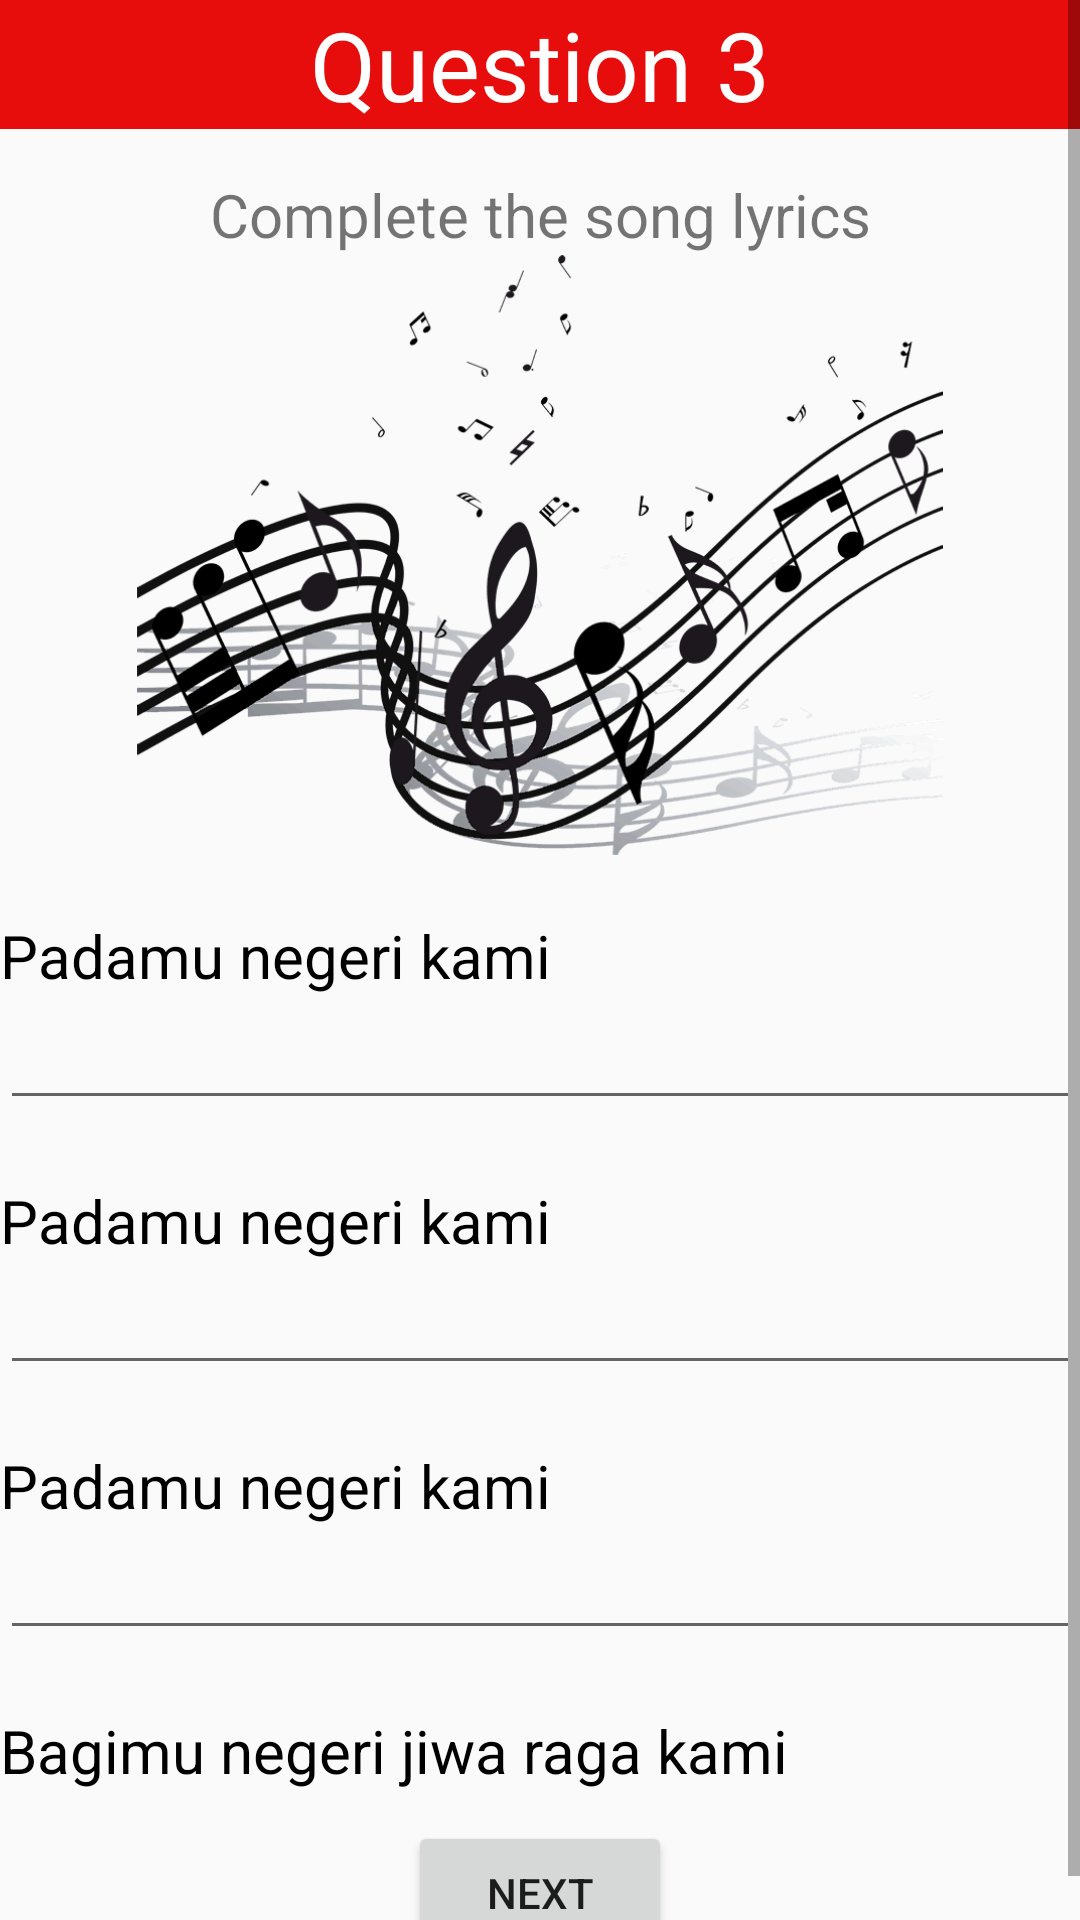

Android layout source for this screen:
<!-- AndroidManifest.xml: application theme AppTheme -->
<!-- res/layout/activity_4.xml -->
<?xml version="1.0" encoding="utf-8"?>
<ScrollView xmlns:android="http://schemas.android.com/apk/res/android"
    xmlns:tools="http://schemas.android.com/tools"
    android:layout_width="match_parent"
    android:layout_height="match_parent"
    tools:context="com.example.saepquiz.Activity4">

    <LinearLayout
        android:layout_width="match_parent"
        android:layout_height="match_parent"
        android:orientation="vertical">

    <TextView
        android:layout_width="match_parent"
        android:layout_height="wrap_content"
        android:layout_weight="0"
        android:background="#e70d0d"
        android:gravity="center_horizontal"
        android:text="Question 3"
        android:textColor="#ffffff"
        android:textSize="32sp"
        tools:ignore="HardcodedText" />

    <TextView
        android:layout_width="match_parent"
        android:layout_height="wrap_content"
        android:layout_marginTop="15dp"
        android:gravity="center_horizontal"
        android:text="Complete the song lyrics"
        android:textSize="20sp"
        tools:ignore="HardcodedText" />

    <ImageView
        android:layout_width="match_parent"
        android:layout_height="200dp"
        android:src="@drawable/song"/>

    <TextView
        android:layout_width="match_parent"
        android:layout_height="wrap_content"
        android:layout_marginTop="20dp"
        android:text="Padamu negeri kami"
        android:textColor="#000000"
        android:textSize="20sp"/>

    <EditText
        android:id="@+id/edit_text1"
        android:layout_width="match_parent"
        android:layout_height="wrap_content" />

    <TextView
        android:layout_width="match_parent"
        android:layout_height="wrap_content"
        android:layout_marginTop="20dp"
        android:text="Padamu negeri kami"
        android:textColor="#000000"
        android:textSize="20sp"/>

    <EditText
        android:id="@+id/edit_text2"
        android:layout_width="match_parent"
        android:layout_height="wrap_content" />

    <TextView
        android:layout_width="match_parent"
        android:layout_height="wrap_content"
        android:layout_marginTop="20dp"
        android:text="Padamu negeri kami"
        android:textColor="#000000"
        android:textSize="20sp"/>

    <EditText
        android:id="@+id/edit_text3"
        android:layout_width="match_parent"
        android:layout_height="wrap_content" />

        <TextView
            android:layout_width="match_parent"
            android:layout_height="wrap_content"
            android:layout_marginTop="20dp"
            android:text="Bagimu negeri jiwa raga kami"
            android:textColor="#000000"
            android:textSize="20sp"/>

        <Button
            android:id="@+id/button_next4"
            android:onClick="btnNext4"
            android:layout_width="wrap_content"
            android:layout_height="wrap_content"
            android:layout_marginTop="10dp"
            android:text="Next"
            android:layout_gravity="center"/>



</LinearLayout>

</ScrollView>
<!-- resources referenced by this layout -->
<resources>
  <!-- drawable song: png bitmap (drawable, 37105 bytes) -->
  <style name="AppTheme" parent="Theme.AppCompat.Light.DarkActionBar">
          
          <item name="colorPrimary">@color/colorPrimary</item>
          <item name="colorPrimaryDark">@color/colorPrimaryDark</item>
          <item name="colorAccent">@color/colorAccent</item>
      </style>
  <!-- not gathered from this repository: default colours our renderer supplied (Android Studio template values) -->
  <color name="colorPrimary">#FF6200EE</color>
  <color name="colorPrimaryDark">#FF3700B3</color>
  <color name="colorAccent">#FF03DAC5</color>
</resources>
